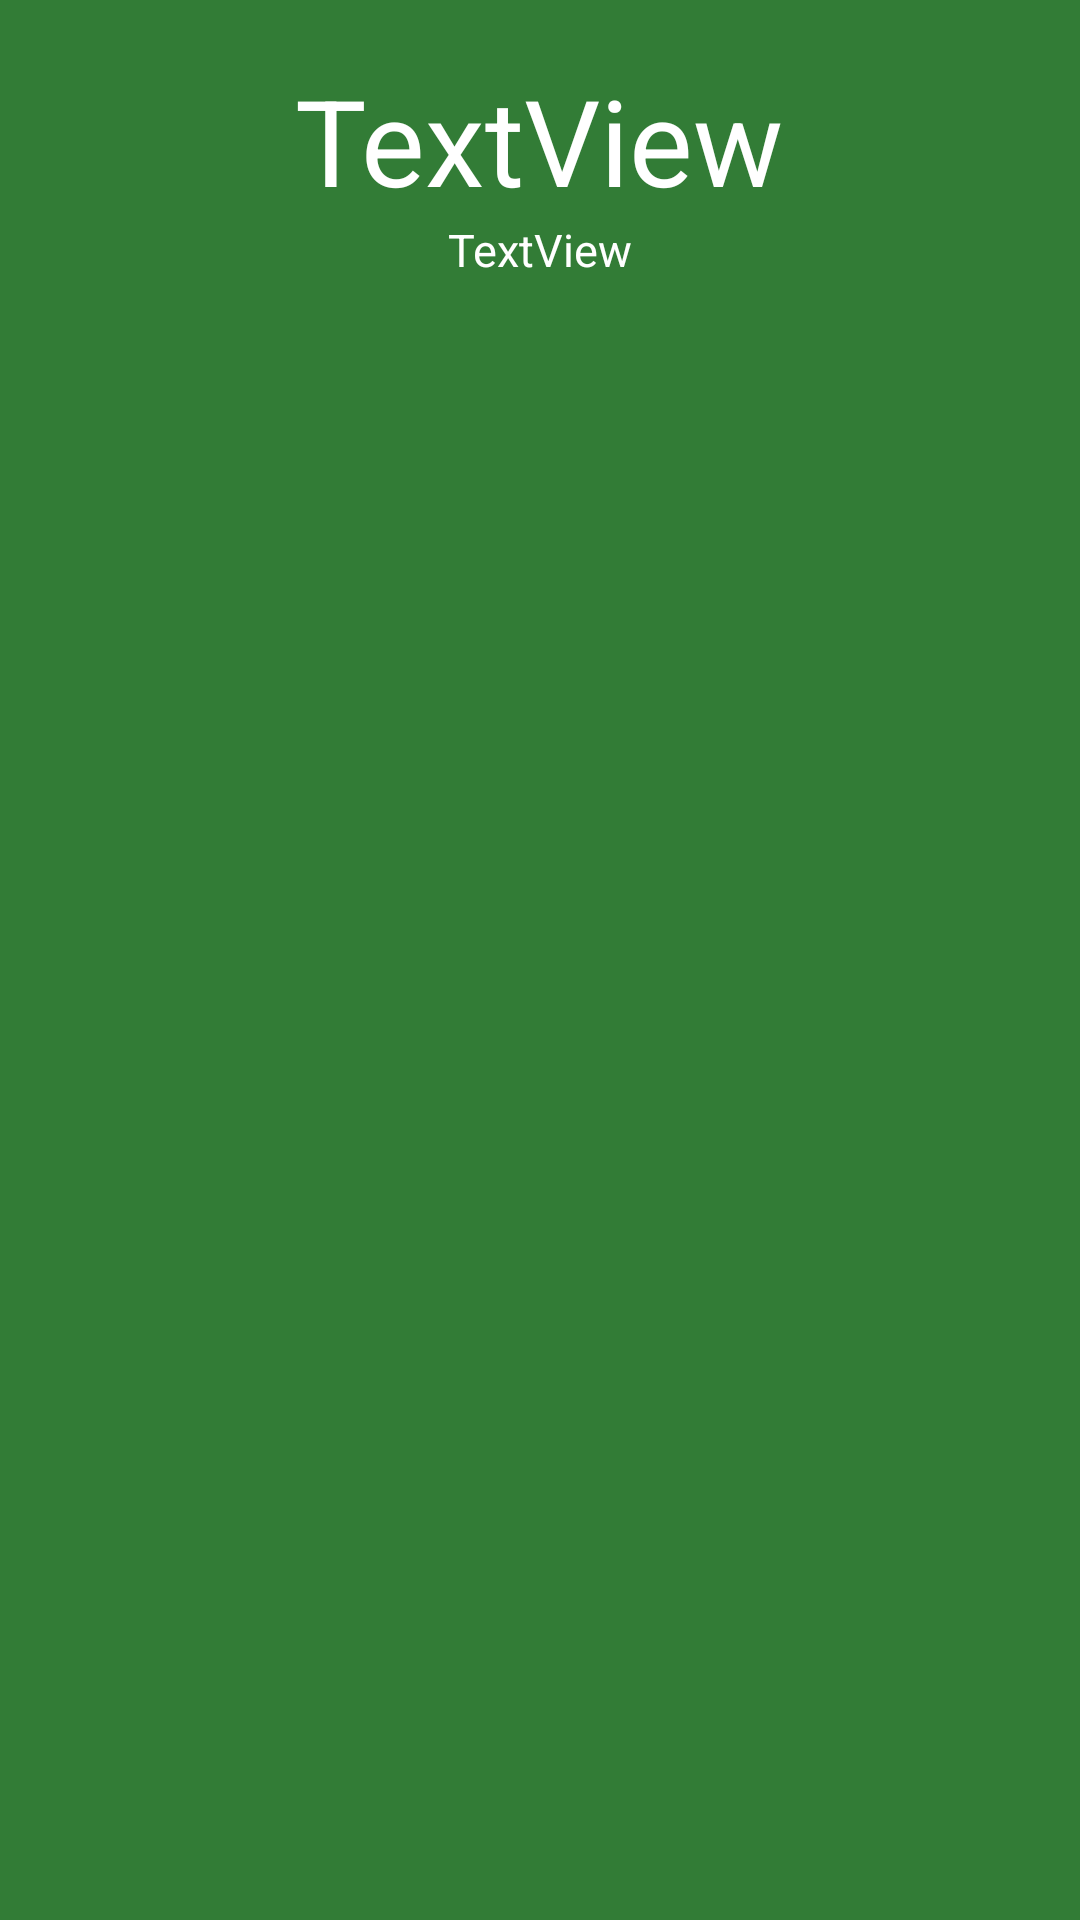

Android layout source for this screen:
<!-- AndroidManifest.xml: application theme AppTheme -->
<!-- res/layout/timer_fragment.xml -->
<?xml version="1.0" encoding="utf-8"?>
<RelativeLayout
    xmlns:android="http://schemas.android.com/apk/res/android"
    xmlns:app="http://schemas.android.com/apk/res-auto"
    android:layout_width="match_parent"
    android:layout_height="wrap_content"
    android:background="@color/colorPrimary"
    android:padding="10dp">

    <TextView
        android:id="@+id/taskNameTextView"
        android:layout_width="wrap_content"
        android:layout_height="wrap_content"
        android:layout_alignParentTop="true"
        android:layout_centerHorizontal="true"
        android:layout_marginTop="63dp"
        android:text="TextView"
        android:textColor="@android:color/white"
        android:textSize="15dp"/>

    <TextView
        android:id="@+id/elapsedTimeTextView"
        android:layout_width="wrap_content"
        android:layout_height="wrap_content"
        android:layout_alignParentTop="true"
        android:layout_centerHorizontal="true"
        android:layout_marginTop="10dp"
        android:text="TextView"
        android:textColor="@android:color/white"
        android:textSize="40dp"/>

    <ImageView
        android:id="@+id/imageButton"
        android:layout_width="50dp"
        android:layout_height="50dp"
        android:layout_alignParentEnd="true"
        android:layout_centerVertical="true"

        app:srcCompat="@drawable/ic_pause"
        android:background="@android:color/transparent"/>

</RelativeLayout>
<!-- resources referenced by this layout -->
<resources>
  <color name="colorPrimary">#327C36</color>
  <style name="AppTheme" parent="Theme.AppCompat.Light.DarkActionBar">
          
          <item name="colorPrimary">@color/colorPrimary</item>
          <item name="colorPrimaryDark">@color/colorPrimaryDark</item>
          <item name="colorAccent">@color/colorAccent</item>
          <item name="android:colorBackground">@color/background</item>
      </style>
  <color name="colorPrimaryDark">#1E5D23</color>
  <color name="colorAccent">#FDC376</color>
  <color name="background">#E8F5E9</color>
</resources>
